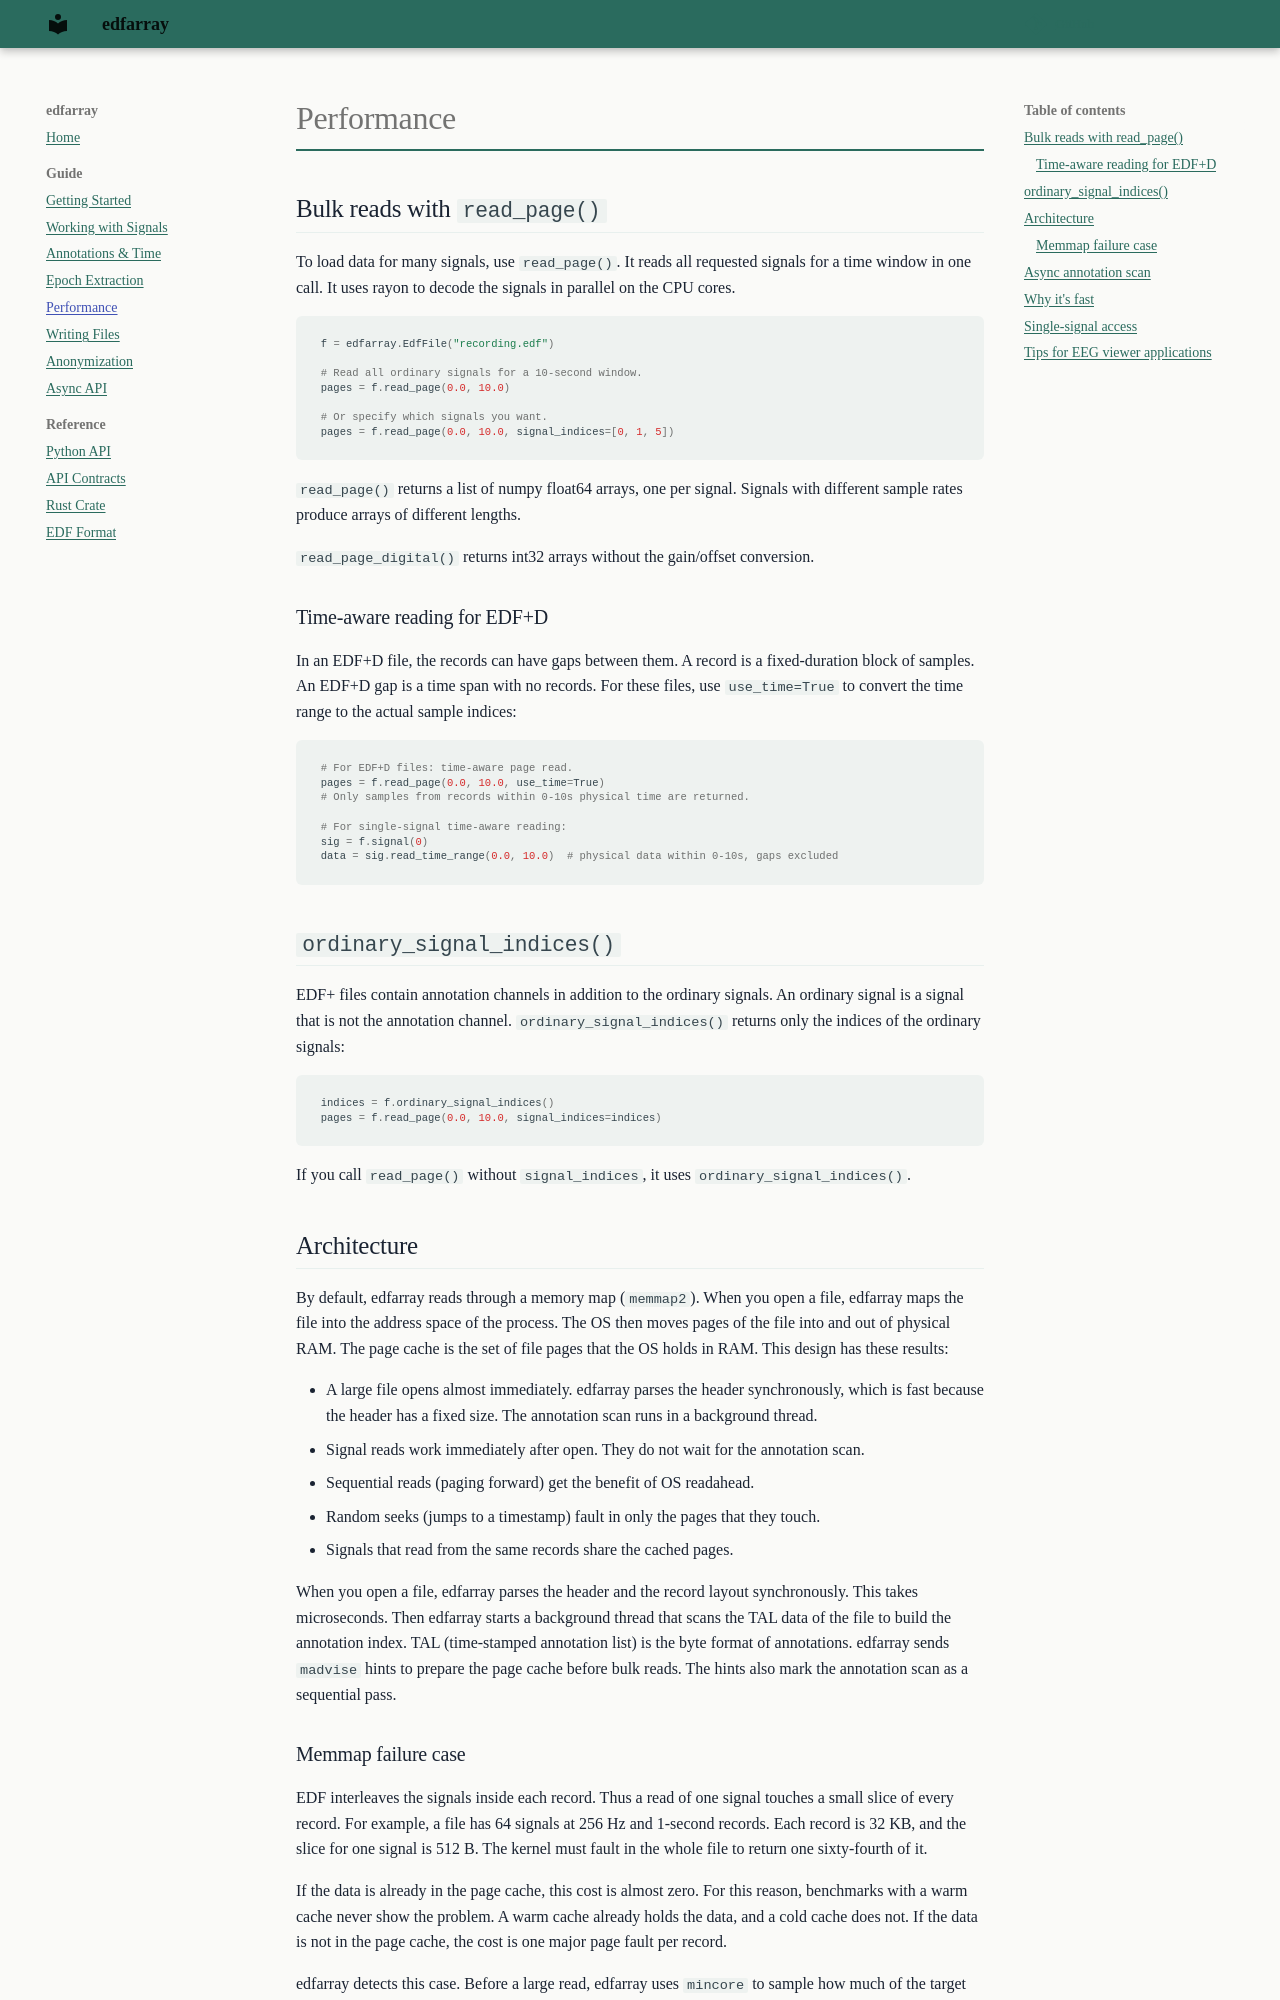

repository: bleemesser/edfarray · page: guide/performance/index.html · generator: mkdocs

# Performance

## Bulk reads with `read_page()`

To load data for many signals, use `read_page()`. It reads all requested signals for a time window in one call. It uses rayon to decode the signals in parallel on the CPU cores.

```python
f = edfarray.EdfFile("recording.edf")

# Read all ordinary signals for a 10-second window.
pages = f.read_page(0.0, 10.0)

# Or specify which signals you want.
pages = f.read_page(0.0, 10.0, signal_indices=[0, 1, 5])
```

`read_page()` returns a list of numpy float64 arrays, one per signal. Signals with different sample rates produce arrays of different lengths.

`read_page_digital()` returns int32 arrays without the gain/offset conversion.

### Time-aware reading for EDF+D

In an EDF+D file, the records can have gaps between them. A record is a fixed-duration block of samples. An EDF+D gap is a time span with no records. For these files, use `use_time=True` to convert the time range to the actual sample indices:

```python
# For EDF+D files: time-aware page read.
pages = f.read_page(0.0, 10.0, use_time=True)
# Only samples from records within 0-10s physical time are returned.

# For single-signal time-aware reading:
sig = f.signal(0)
data = sig.read_time_range(0.0, 10.0)  # physical data within 0-10s, gaps excluded
```

## `ordinary_signal_indices()`

EDF+ files contain annotation channels in addition to the ordinary signals. An ordinary signal is a signal that is not the annotation channel. `ordinary_signal_indices()` returns only the indices of the ordinary signals:

```python
indices = f.ordinary_signal_indices()
pages = f.read_page(0.0, 10.0, signal_indices=indices)
```

If you call `read_page()` without `signal_indices`, it uses `ordinary_signal_indices()`.

## Architecture

By default, edfarray reads through a memory map (`memmap2`). When you open a file, edfarray maps the file into the address space of the process. The OS then moves pages of the file into and out of physical RAM. The page cache is the set of file pages that the OS holds in RAM. This design has these results:

- A large file opens almost immediately. edfarray parses the header synchronously, which is fast because the header has a fixed size. The annotation scan runs in a background thread.
- Signal reads work immediately after open. They do not wait for the annotation scan.
- Sequential reads (paging forward) get the benefit of OS readahead.
- Random seeks (jumps to a timestamp) fault in only the pages that they touch.
- Signals that read from the same records share the cached pages.

When you open a file, edfarray parses the header and the record layout synchronously. This takes microseconds. Then edfarray starts a background thread that scans the TAL data of the file to build the annotation index. TAL (time-stamped annotation list) is the byte format of annotations. edfarray sends `madvise` hints to prepare the page cache before bulk reads. The hints also mark the annotation scan as a sequential pass.
